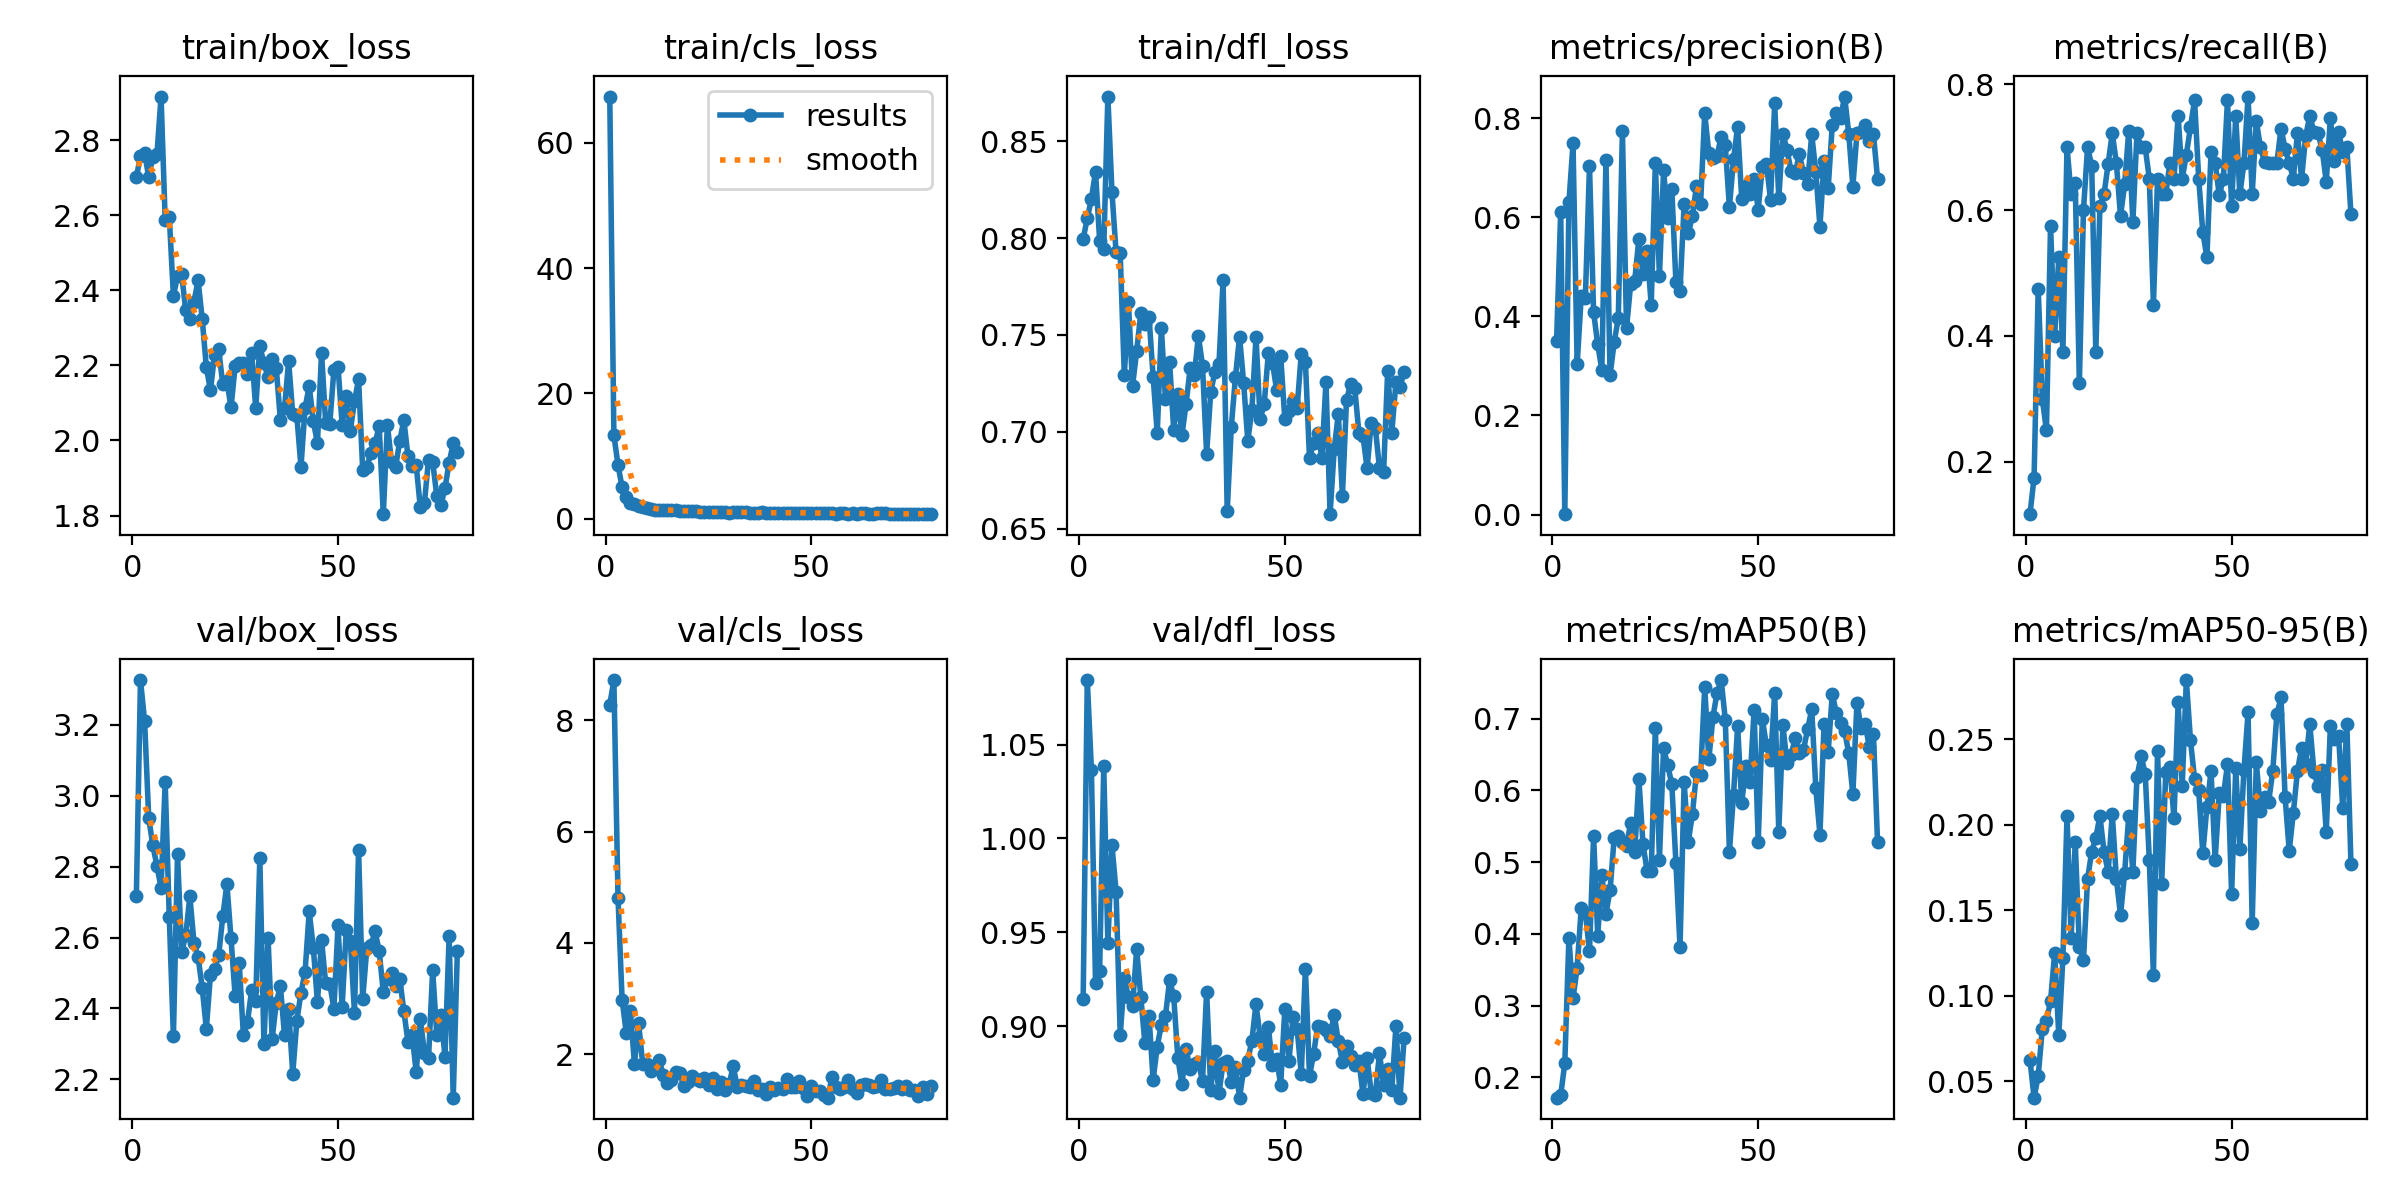

Source data for this figure (header and first rows):
epoch, time, train/box_loss, train/cls_loss, train/dfl_loss, metrics/precision(B), metrics/recall(B), metrics/mAP50(B), metrics/mAP50-95(B), val/box_loss, val/cls_loss, val/dfl_loss, lr/pg0, lr/pg1, lr/pg2
1, 20.95, 2.701, 67.35, 0.7996, 0.3493, 0.1168, 0.1716, 0.0624, 2.718, 8.277, 0.9147, 0.000552, 0.000552, 0.000552
2, 41.81, 2.758, 13.36, 0.8102, 0.6106, 0.175, 0.1747, 0.04028, 3.326, 8.72, 1.084, 0.0011, 0.0011, 0.0011
3, 62.54, 2.766, 8.597, 0.8202, 0.00096, 0.475, 0.2199, 0.05294, 3.21, 4.814, 1.037, 0.001641, 0.001641, 0.001641
4, 81.99, 2.701, 5.031, 0.8344, 0.6298, 0.3, 0.3948, 0.08066, 2.937, 2.975, 0.9231, 0.001634, 0.001634, 0.001634
5, 102.6, 2.756, 3.551, 0.7987, 0.7487, 0.25, 0.3103, 0.08517, 2.86, 2.389, 0.9292, 0.001623, 0.001623, 0.001623
6, 123.7, 2.762, 2.509, 0.7945, 0.303, 0.575, 0.3525, 0.09678, 2.802, 2.775, 1.038, 0.001612, 0.001612, 0.001612
7, 145, 2.916, 2.293, 0.8731, 0.4416, 0.4, 0.4364, 0.1249, 2.741, 1.828, 0.9441, 0.001601, 0.001601, 0.001601
8, 166.5, 2.587, 2.041, 0.8236, 0.438, 0.525, 0.4296, 0.0767, 3.038, 2.565, 0.9965, 0.00159, 0.00159, 0.00159
9, 186.6, 2.596, 1.901, 0.7926, 0.7035, 0.375, 0.3759, 0.1219, 2.657, 1.827, 0.9716, 0.001579, 0.001579, 0.001579
10, 207.3, 2.385, 1.694, 0.792, 0.4083, 0.7, 0.5364, 0.205, 2.321, 1.824, 0.8952, 0.001568, 0.001568, 0.001568
11, 231.5, 2.438, 1.63, 0.7293, 0.3434, 0.625, 0.3975, 0.134, 2.835, 1.696, 0.9255, 0.001557, 0.001557, 0.001557
12, 252.1, 2.443, 1.461, 0.7668, 0.2921, 0.6432, 0.4823, 0.19, 2.558, 1.745, 0.9154, 0.001546, 0.001546, 0.001546
13, 272.4, 2.347, 1.457, 0.7236, 0.7151, 0.325, 0.4283, 0.1285, 2.608, 1.899, 0.9109, 0.001535, 0.001535, 0.001535
14, 292.7, 2.323, 1.461, 0.7416, 0.2812, 0.6, 0.4607, 0.121, 2.716, 1.622, 0.9411, 0.001524, 0.001524, 0.001524
15, 312.7, 2.37, 1.371, 0.7612, 0.3477, 0.7, 0.5339, 0.1684, 2.586, 1.478, 0.9158, 0.001513, 0.001513, 0.001513
16, 332.7, 2.426, 1.34, 0.7557, 0.3966, 0.6709, 0.5359, 0.1843, 2.545, 1.543, 0.8909, 0.001502, 0.001502, 0.001502
17, 352.4, 2.324, 1.367, 0.7593, 0.7735, 0.375, 0.5278, 0.1925, 2.458, 1.678, 0.9053, 0.001491, 0.001491, 0.001491
18, 372.8, 2.195, 1.232, 0.7285, 0.3762, 0.6068, 0.5231, 0.2051, 2.343, 1.657, 0.8715, 0.00148, 0.00148, 0.00148
19, 393.2, 2.133, 1.242, 0.6992, 0.4648, 0.625, 0.5545, 0.1842, 2.494, 1.435, 0.8892, 0.001469, 0.001469, 0.001469
20, 413.7, 2.228, 1.259, 0.7536, 0.4723, 0.674, 0.5148, 0.1724, 2.51, 1.501, 0.9009, 0.001458, 0.001458, 0.001458
21, 435, 2.243, 1.272, 0.7167, 0.5565, 0.7222, 0.6162, 0.2064, 2.55, 1.61, 0.9055, 0.001447, 0.001447, 0.001447
22, 456.2, 2.149, 1.229, 0.7361, 0.4851, 0.675, 0.5253, 0.1684, 2.659, 1.557, 0.9244, 0.001436, 0.001436, 0.001436
23, 476.9, 2.158, 1.111, 0.7008, 0.5325, 0.5904, 0.4875, 0.147, 2.751, 1.528, 0.9161, 0.001425, 0.001425, 0.001425
24, 497.1, 2.088, 1.082, 0.7195, 0.4227, 0.641, 0.4871, 0.1718, 2.597, 1.569, 0.8831, 0.001414, 0.001414, 0.001414
25, 517.7, 2.197, 1.107, 0.6982, 0.7094, 0.725, 0.6866, 0.2052, 2.435, 1.439, 0.8691, 0.001403, 0.001403, 0.001403
26, 538.2, 2.206, 1.085, 0.7142, 0.4808, 0.581, 0.5036, 0.1724, 2.527, 1.581, 0.8877, 0.001392, 0.001392, 0.001392
27, 558.6, 2.207, 1.052, 0.7327, 0.6944, 0.7219, 0.6593, 0.2281, 2.326, 1.38, 0.8771, 0.001381, 0.001381, 0.001381
28, 579.7, 2.178, 1.039, 0.7291, 0.5984, 0.7, 0.6349, 0.2403, 2.362, 1.5, 0.8801, 0.00137, 0.00137, 0.00137
29, 600.5, 2.234, 1.075, 0.7495, 0.6579, 0.7, 0.6092, 0.2301, 2.451, 1.349, 0.8808, 0.001359, 0.001359, 0.001359
30, 621, 2.086, 0.9673, 0.7342, 0.4687, 0.65, 0.499, 0.1795, 2.422, 1.468, 0.8708, 0.001348, 0.001348, 0.001348
31, 642.7, 2.251, 1.11, 0.6886, 0.4517, 0.45, 0.3814, 0.1118, 2.823, 1.781, 0.9185, 0.001337, 0.001337, 0.001337
32, 664, 2.207, 1.107, 0.7205, 0.6266, 0.65, 0.6112, 0.2431, 2.299, 1.409, 0.866, 0.001326, 0.001326, 0.001326
33, 685.6, 2.168, 1.103, 0.7308, 0.5675, 0.625, 0.5282, 0.1655, 2.599, 1.446, 0.8867, 0.001315, 0.001315, 0.001315
34, 706.6, 2.217, 1.04, 0.7349, 0.6017, 0.625, 0.5666, 0.2306, 2.315, 1.423, 0.8643, 0.001304, 0.001304, 0.001304
35, 727.6, 2.192, 1.011, 0.7783, 0.6631, 0.675, 0.6251, 0.2337, 2.417, 1.41, 0.8804, 0.001293, 0.001293, 0.001293
36, 748, 2.054, 0.9712, 0.6588, 0.6271, 0.65, 0.6211, 0.2039, 2.463, 1.528, 0.8812, 0.001282, 0.001282, 0.001282
37, 770.7, 2.086, 0.9678, 0.7027, 0.8097, 0.75, 0.7443, 0.2716, 2.324, 1.351, 0.8705, 0.001271, 0.001271, 0.001271
38, 792.2, 2.211, 1.046, 0.7281, 0.729, 0.65, 0.6431, 0.2229, 2.397, 1.384, 0.8781, 0.00126, 0.00126, 0.00126
39, 813.4, 2.069, 0.9139, 0.7491, 0.7204, 0.6882, 0.7023, 0.2848, 2.216, 1.294, 0.862, 0.001249, 0.001249, 0.001249
40, 836.2, 2.064, 0.9753, 0.7252, 0.7241, 0.7318, 0.7363, 0.2495, 2.365, 1.41, 0.8769, 0.001238, 0.001238, 0.001238
41, 857.4, 1.93, 0.9344, 0.6952, 0.7627, 0.775, 0.7538, 0.2268, 2.444, 1.36, 0.8817, 0.001227, 0.001227, 0.001227
42, 879.8, 2.087, 0.9744, 0.7114, 0.7449, 0.65, 0.6988, 0.2205, 2.503, 1.385, 0.8923, 0.001216, 0.001216, 0.001216
43, 900.9, 2.145, 0.9398, 0.7489, 0.62, 0.5647, 0.5143, 0.1833, 2.674, 1.369, 0.912, 0.001205, 0.001205, 0.001205
44, 921.8, 2.052, 0.984, 0.7064, 0.7165, 0.525, 0.5941, 0.2103, 2.571, 1.559, 0.8941, 0.001194, 0.001194, 0.001194
45, 943.6, 1.992, 0.9399, 0.7145, 0.7827, 0.6932, 0.6894, 0.2314, 2.417, 1.42, 0.885, 0.001183, 0.001183, 0.001183
46, 964.4, 2.234, 0.9514, 0.7406, 0.6364, 0.675, 0.5823, 0.1794, 2.594, 1.404, 0.8994, 0.001172, 0.001172, 0.001172
47, 986, 2.047, 0.9537, 0.7356, 0.6629, 0.6237, 0.6338, 0.2185, 2.471, 1.511, 0.8791, 0.001161, 0.001161, 0.001161
48, 1009, 2.044, 0.9623, 0.7218, 0.6476, 0.65, 0.6122, 0.2172, 2.47, 1.388, 0.8826, 0.00115, 0.00115, 0.00115
49, 1029, 2.187, 0.999, 0.7392, 0.6768, 0.775, 0.7116, 0.2353, 2.399, 1.243, 0.8688, 0.001139, 0.001139, 0.001139
50, 1050, 2.196, 0.9727, 0.7064, 0.6154, 0.6063, 0.5274, 0.1593, 2.634, 1.437, 0.9091, 0.001128, 0.001128, 0.001128
51, 1070, 2.042, 0.9625, 0.7105, 0.7022, 0.75, 0.6993, 0.233, 2.404, 1.336, 0.8816, 0.001117, 0.001117, 0.001117
52, 1091, 2.118, 0.9326, 0.7159, 0.7082, 0.625, 0.6627, 0.186, 2.621, 1.332, 0.9048, 0.001106, 0.001106, 0.001106
53, 1112, 2.026, 0.9118, 0.7125, 0.6342, 0.675, 0.6417, 0.2322, 2.59, 1.276, 0.8984, 0.001095, 0.001095, 0.001095
54, 1132, 2.104, 0.8593, 0.7403, 0.8294, 0.7805, 0.7355, 0.2658, 2.388, 1.22, 0.8745, 0.001084, 0.001084, 0.001084
55, 1153, 2.163, 0.8791, 0.7362, 0.6384, 0.625, 0.5426, 0.1424, 2.847, 1.595, 0.9307, 0.001073, 0.001073, 0.001073
56, 1173, 1.921, 0.8492, 0.6863, 0.7685, 0.7417, 0.6906, 0.2365, 2.427, 1.413, 0.8736, 0.001062, 0.001062, 0.001062
57, 1194, 1.928, 0.8605, 0.6942, 0.7353, 0.7, 0.6378, 0.2083, 2.57, 1.367, 0.8853, 0.001051, 0.001051, 0.001051
58, 1214, 1.968, 0.8639, 0.6994, 0.6928, 0.6763, 0.6497, 0.2161, 2.578, 1.417, 0.9003, 0.00104, 0.00104, 0.00104
59, 1235, 1.993, 0.8276, 0.6866, 0.6896, 0.675, 0.6726, 0.2135, 2.618, 1.54, 0.8996, 0.001029, 0.001029, 0.001029
60, 1255, 2.038, 0.8943, 0.7258, 0.7272, 0.675, 0.6526, 0.2315, 2.562, 1.369, 0.8982, 0.001018, 0.001018, 0.001018
... 19 more rows
